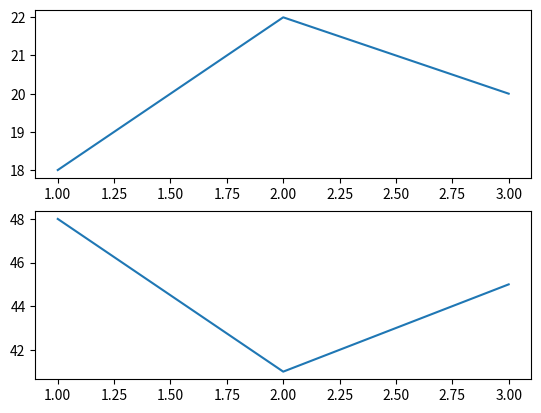

Reproduce this figure in Python.
import matplotlib.pyplot as plt

def shared_garden(days, temperature, moisture):
    fig, axes = plt.subplots(2, 1)
    axes[0].plot(days, temperature)
    axes[1].plot(days, moisture)
    # Link the day axes while keeping separate vertical scales.
    return fig, axes

fig, axes = shared_garden([1, 2, 3], [18, 22, 20], [48, 41, 45])
